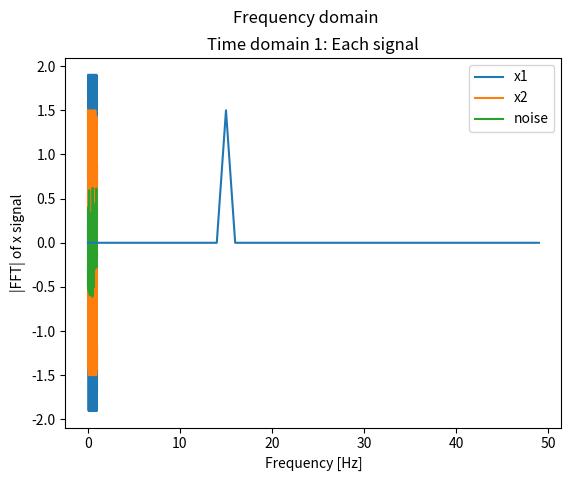
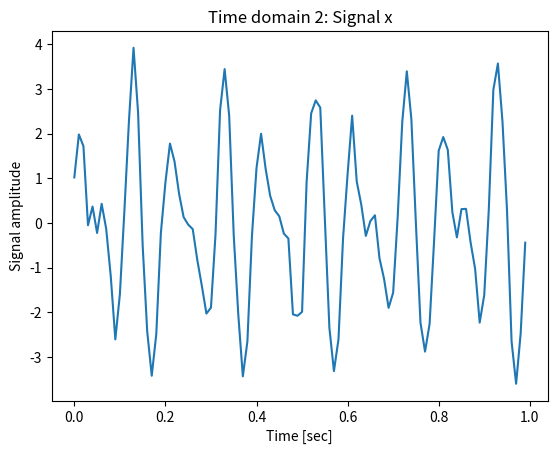

Write Python code to recreate these figures, in order.
import numpy as np
import matplotlib
#matplotlib.use('tkagg')
import matplotlib.pyplot as plt

fs = 100 # sampling frequency, fs = 100 Hz
T = 1/fs # sampling period, T = 1/100 [sec^-1]
N = 100 # number of samples

f1 = 10 # main frequency 1, f1 = 10 Hz
f2 = 15 # main frequency 2, f2 = 15 Hz

t = np.linspace(0, N*T, N, endpoint=False) # define time vector, t
x1 = 2 * np.sin(f1 * 2 * np.pi * t) # signal 1, amplitude = 2, frequency = f1
x2 = 1.5 * np.cos(f2 * 2 * np.pi * t) # signal 2, amplidue = 1.5, frequency = f2
noise = np.random.normal(0,0.3,N) # noise, random value normal distribution from 0 to 0.3
x =  x1 + x2 + noise # define signal vector, x

# plot each signal
fig1 = plt.figure(1)
ax1 = fig1.gca()
ax1.plot(t, x1)
ax1.plot(t, x2)
ax1.plot(t, noise)
ax1.legend(["x1", "x2", "noise"])
ax1.set_xlabel("Time [sec]")
ax1.set_ylabel("Signal amplitude")
ax1.set_title("Time domain 1: Each signal")

# plot summation of all signal, output signal x
fig2 = plt.figure(2)
ax2 = fig2.gca()
ax2.plot(t, x)
ax2.set_xlabel("Time [sec]")
ax2.set_ylabel("Signal amplitude")
ax2.set_title("Time domain 2: Signal x")

plt.show()

#Write your code here.


from scipy.stats import skew # package used to calculate skewness
from scipy.stats import kurtosis # package used to calculate kurtosis
import numpy as np # numpy can be used to calculate the necessary values below

# Recall that data is saved in the signal variables: x1, x2, and x

# Modify and write your code here to calculate these time domain features.

#The first two metrics has been calculated. You can either complete the rest using this method or you can google numpy and scipy formulas

#As you complete each metric, you can 'uncomment' each line to be executed as a code

x_m = sum(x)/len(x) # mean
x_std = np.sqrt(sum([(y - x_m) ** 2 for y in x])/(len(x)-1)) # standard
#x_rms = # root mean square
#x_peak = # peak
#x_skew = # skewness
#x_kurt = # kurtosis
#x_cf = # crest factor


print("1. Mean =", x_m)
print("2. Standard deviation =", x_std)
#print("3. Root mean square =", x_rms)
#print("4. Peak =", x_peak)
#print("5. Skewness =", x_skew)
#print("6. Kurtosis =", x_kurt)
#print("7. Crest factor =", x_cf)


#Here is a sample code to determine FFT for signal X2

#First, import fft libraries
from scipy.fft import fft, fftfreq

# get_fft is a function to calculate FFT
# Inputs:
# x = # (signal array)
# T (sampling period)
# N (number of Samples)

# Outputs:
# f (frequency array)
# y_mag (FFT magnitude array)

#FFT function.
def get_fft(x, T, N):
    f = fftfreq(N, T)[:N//2]
    y_mag = 2/N * np.abs(fft(x)[:N//2])
    y_mag[0] = 0 # Making 0 Hz frequency component zero
    return f, y_mag

#Output variables
f_x, y_x = get_fft(x2, T, N) #Signal x2 is been used

#Plotting fft vs Hz
fig2 = plt.figure(1)
ax2 = fig2.gca()
fig2.suptitle('Frequency domain')
ax2.plot(f_x,y_x,'tab:blue')
ax2.set_ylabel('|FFT| of x signal')
ax2.set_xlabel('Frequency [Hz]')

plt.show()

#Insert your code for FFT here:
#



#